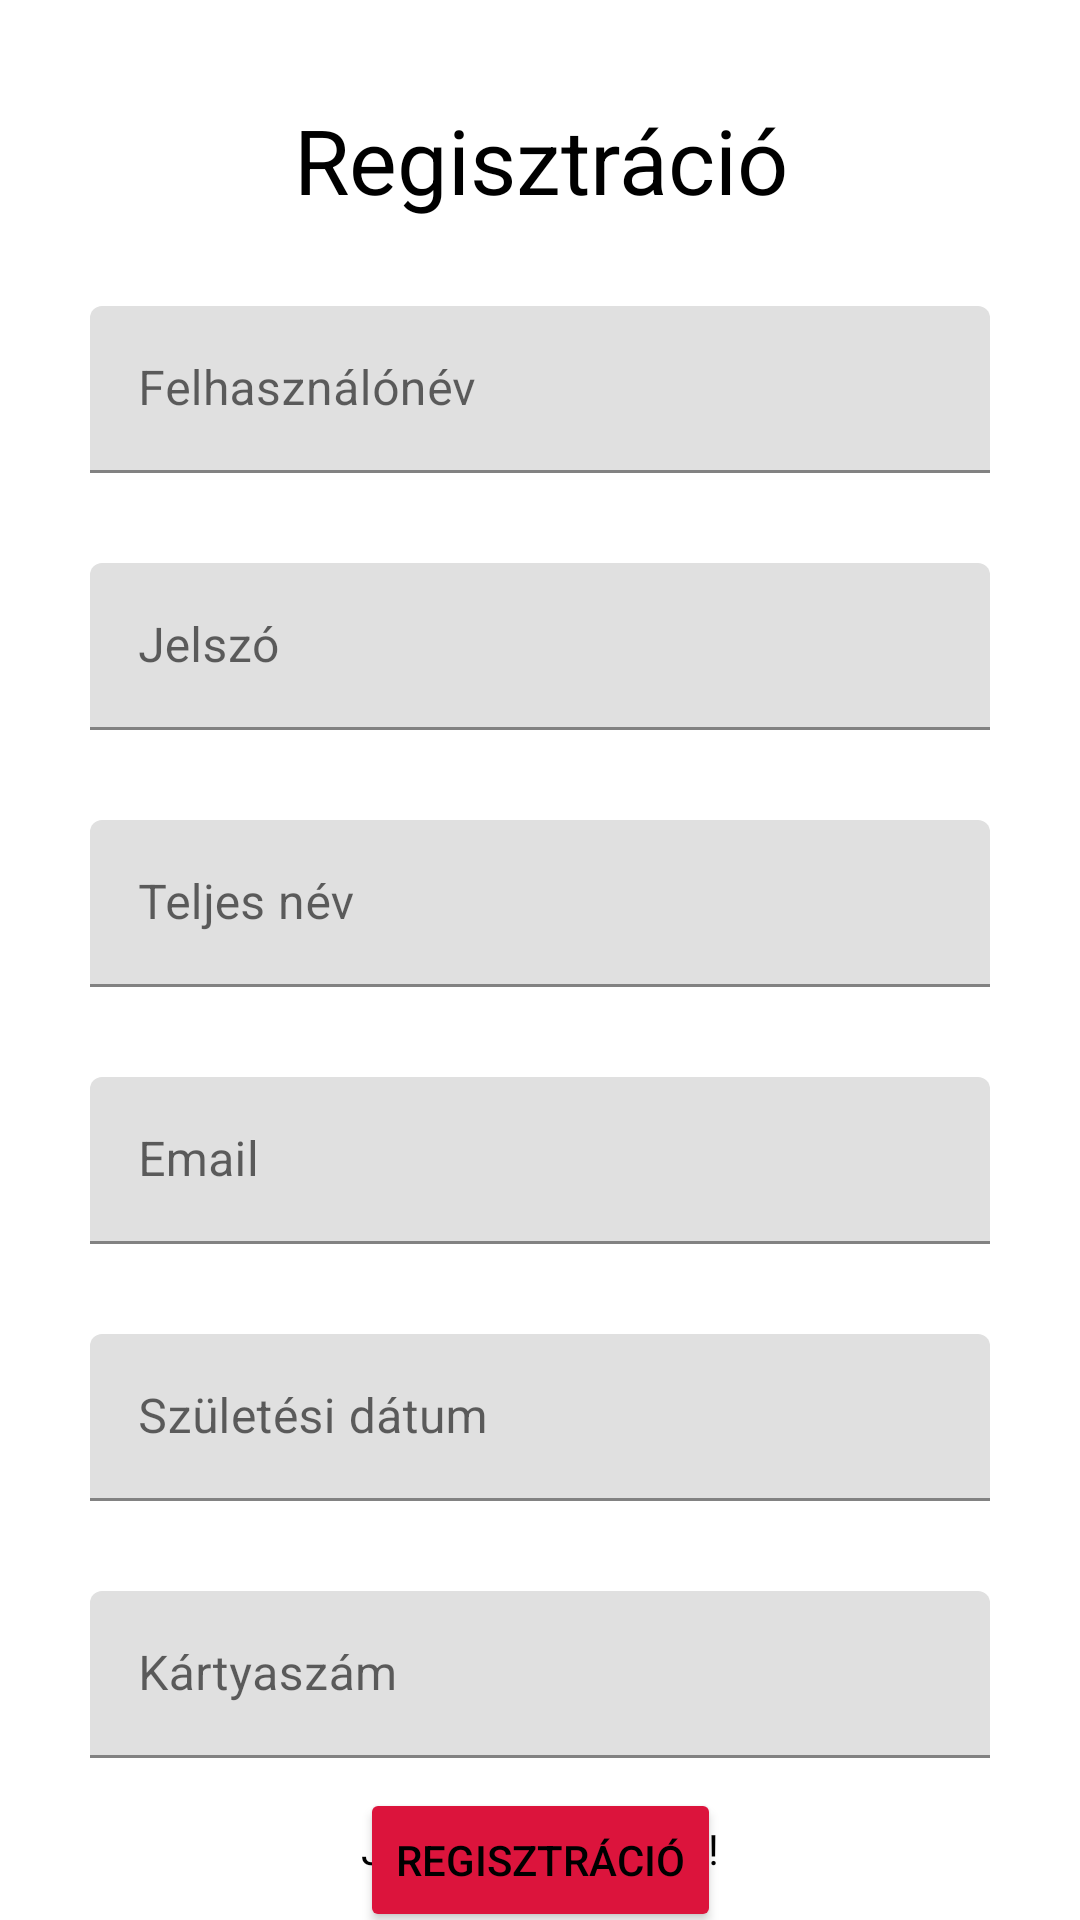

Produce the Android XML layout that renders to this screen, including the resource entries it uses.
<!-- AndroidManifest.xml: application theme Theme.Remekv2 -->
<!-- res/layout/activity_regisztracio.xml -->
<?xml version="1.0" encoding="utf-8"?>
<androidx.constraintlayout.widget.ConstraintLayout xmlns:android="http://schemas.android.com/apk/res/android"
    xmlns:app="http://schemas.android.com/apk/res-auto"
    xmlns:tools="http://schemas.android.com/tools"
    android:layout_width="match_parent"
    android:layout_height="match_parent">

    <TextView
        android:id="@+id/textView4"
        android:layout_width="200dp"
        android:layout_height="39dp"
        android:gravity="center"
        android:text="@string/register"
        android:textColor="#000000"
        android:textSize="30sp"
        app:layout_constraintBottom_toBottomOf="parent"
        app:layout_constraintEnd_toEndOf="parent"
        app:layout_constraintHorizontal_bias="0.502"
        app:layout_constraintStart_toStartOf="parent"
        app:layout_constraintTop_toTopOf="parent"
        app:layout_constraintVertical_bias="0.055" />

    <com.google.android.material.textfield.TextInputLayout
        android:id="@+id/Username"
        android:layout_width="match_parent"
        android:layout_height="wrap_content"
        android:layout_marginLeft="30dp"
        android:layout_marginTop="30dp"
        android:layout_marginRight="30dp"
        android:hint="@string/username"
        android:orientation="vertical"
        app:layout_constraintEnd_toEndOf="parent"
        app:layout_constraintStart_toStartOf="parent"
        app:layout_constraintTop_toBottomOf="@+id/textView4">

        <com.google.android.material.textfield.TextInputEditText
            android:id="@+id/username"
            android:layout_width="match_parent"
            android:layout_height="wrap_content"
            tools:ignore="TextContrastCheck,TouchTargetSizeCheck"
            tools:targetApi="jelly_bean" />
    </com.google.android.material.textfield.TextInputLayout>

    <com.google.android.material.textfield.TextInputLayout
        android:id="@+id/Password"
        android:layout_width="match_parent"
        android:layout_height="wrap_content"
        android:layout_marginLeft="30dp"
        android:layout_marginTop="30dp"
        android:layout_marginRight="30dp"
        android:hint="@string/password"
        android:orientation="vertical"
        app:layout_constraintEnd_toEndOf="parent"
        app:layout_constraintStart_toStartOf="parent"
        app:layout_constraintTop_toBottomOf="@+id/Username">

        <com.google.android.material.textfield.TextInputEditText
            android:id="@+id/password"
            android:layout_width="match_parent"
            android:layout_height="wrap_content"
            tools:ignore="TextContrastCheck,TouchTargetSizeCheck"
            tools:targetApi="jelly_bean" />
    </com.google.android.material.textfield.TextInputLayout>

    <com.google.android.material.textfield.TextInputLayout
        android:id="@+id/FullName"
        android:layout_width="match_parent"
        android:layout_height="wrap_content"
        android:layout_marginLeft="30dp"
        android:layout_marginTop="30dp"
        android:layout_marginRight="30dp"
        android:hint="@string/fullname"
        android:orientation="vertical"
        app:layout_constraintEnd_toEndOf="parent"
        app:layout_constraintStart_toStartOf="parent"
        app:layout_constraintTop_toBottomOf="@+id/Password">

        <com.google.android.material.textfield.TextInputEditText
            android:id="@+id/fullname"
            android:layout_width="match_parent"
            android:layout_height="wrap_content"
            tools:ignore="TextContrastCheck,TouchTargetSizeCheck"
            tools:targetApi="jelly_bean" />
    </com.google.android.material.textfield.TextInputLayout>

    <com.google.android.material.textfield.TextInputLayout
        android:id="@+id/Email"
        android:layout_width="match_parent"
        android:layout_height="wrap_content"
        android:layout_marginLeft="30dp"
        android:layout_marginTop="30dp"
        android:layout_marginRight="30dp"
        android:hint="@string/email"
        android:orientation="vertical"
        app:layout_constraintEnd_toEndOf="parent"
        app:layout_constraintStart_toStartOf="parent"
        app:layout_constraintTop_toBottomOf="@+id/FullName">

        <com.google.android.material.textfield.TextInputEditText
            android:id="@+id/email"
            android:layout_width="match_parent"
            android:layout_height="wrap_content"
            tools:ignore="TextContrastCheck,TouchTargetSizeCheck"
            tools:targetApi="jelly_bean" />
    </com.google.android.material.textfield.TextInputLayout>

    <com.google.android.material.textfield.TextInputLayout
        android:id="@+id/BornDate"
        android:layout_width="match_parent"
        android:layout_height="wrap_content"
        android:layout_marginLeft="30dp"
        android:layout_marginTop="30dp"
        android:layout_marginRight="30dp"
        android:hint="@string/borndate"
        android:orientation="vertical"
        app:layout_constraintEnd_toEndOf="parent"
        app:layout_constraintStart_toStartOf="parent"
        app:layout_constraintTop_toBottomOf="@+id/Email">

        <com.google.android.material.textfield.TextInputEditText
            android:id="@+id/borndate"
            android:layout_width="match_parent"
            android:layout_height="wrap_content"
            tools:ignore="TextContrastCheck,TouchTargetSizeCheck"
            tools:targetApi="jelly_bean" />
    </com.google.android.material.textfield.TextInputLayout>

    <com.google.android.material.textfield.TextInputLayout
        android:id="@+id/CardNumber"
        android:layout_width="match_parent"
        android:layout_height="wrap_content"
        android:layout_marginLeft="30dp"
        android:layout_marginTop="30dp"
        android:layout_marginRight="30dp"
        android:hint="@string/cardnumber"
        android:orientation="vertical"
        app:layout_constraintEnd_toEndOf="parent"
        app:layout_constraintStart_toStartOf="parent"
        app:layout_constraintTop_toBottomOf="@+id/BornDate">

        <com.google.android.material.textfield.TextInputEditText
            android:id="@+id/cardnumber"
            android:layout_width="match_parent"
            android:layout_height="wrap_content"
            tools:ignore="TextContrastCheck,TouchTargetSizeCheck"
            tools:targetApi="jelly_bean" />
    </com.google.android.material.textfield.TextInputLayout>

    <Button
        android:id="@+id/registerButton"
        android:layout_width="wrap_content"
        android:layout_height="wrap_content"
        android:layout_marginTop="10dp"
        android:text="@string/register"
        android:textColor="#000000"
        android:backgroundTint="#DC143C"
        app:layout_constraintEnd_toEndOf="parent"
        app:layout_constraintStart_toStartOf="parent"
        app:layout_constraintTop_toBottomOf="@+id/CardNumber"
        tools:ignore="DuplicateSpeakableTextCheck,TextContrastCheck" />

    <TextView
        android:id="@+id/loginTextView"
        android:layout_width="wrap_content"
        android:layout_height="wrap_content"
        android:text="@string/jelentkezzen_be_itt"
        android:textColor="#000000"
        app:layout_constraintBottom_toBottomOf="parent"
        app:layout_constraintEnd_toEndOf="parent"
        app:layout_constraintStart_toStartOf="parent"
        app:layout_constraintTop_toTopOf="parent"
        app:layout_constraintVertical_bias="0.977" />


</androidx.constraintlayout.widget.ConstraintLayout>
<!-- resources referenced by this layout -->
<resources>
  <string name="borndate">Születési dátum</string>
  <string name="cardnumber">Kártyaszám</string>
  <string name="email">Email</string>
  <string name="fullname">Teljes név</string>
  <string name="jelentkezzen_be_itt">Jelentkezzen be itt!</string>
  <string name="password">Jelszó</string>
  <string name="register">Regisztráció</string>
  <string name="username">Felhasználónév</string>
  <style name="Theme.Remekv2" parent="Theme.MaterialComponents.DayNight.DarkActionBar">
          
          <item name="colorPrimary">#C94F4F</item>
          <item name="colorPrimaryVariant">@color/black</item>
          <item name="colorOnPrimary">@color/black</item>
          
          <item name="colorSecondary">@color/teal_200</item>
          <item name="colorSecondaryVariant">@color/teal_700</item>
          <item name="colorOnSecondary">@color/black</item>
          
          <item name="android:statusBarColor" tools:targetApi="l">?attr/colorPrimaryVariant</item>
          
      </style>
  <!-- not gathered from this repository: default colours our renderer supplied (Android Studio template values) -->
  <color name="teal_200">#FF03DAC5</color>
  <color name="teal_700">#FF018786</color>
  <color name="black">#FF000000</color>
</resources>
